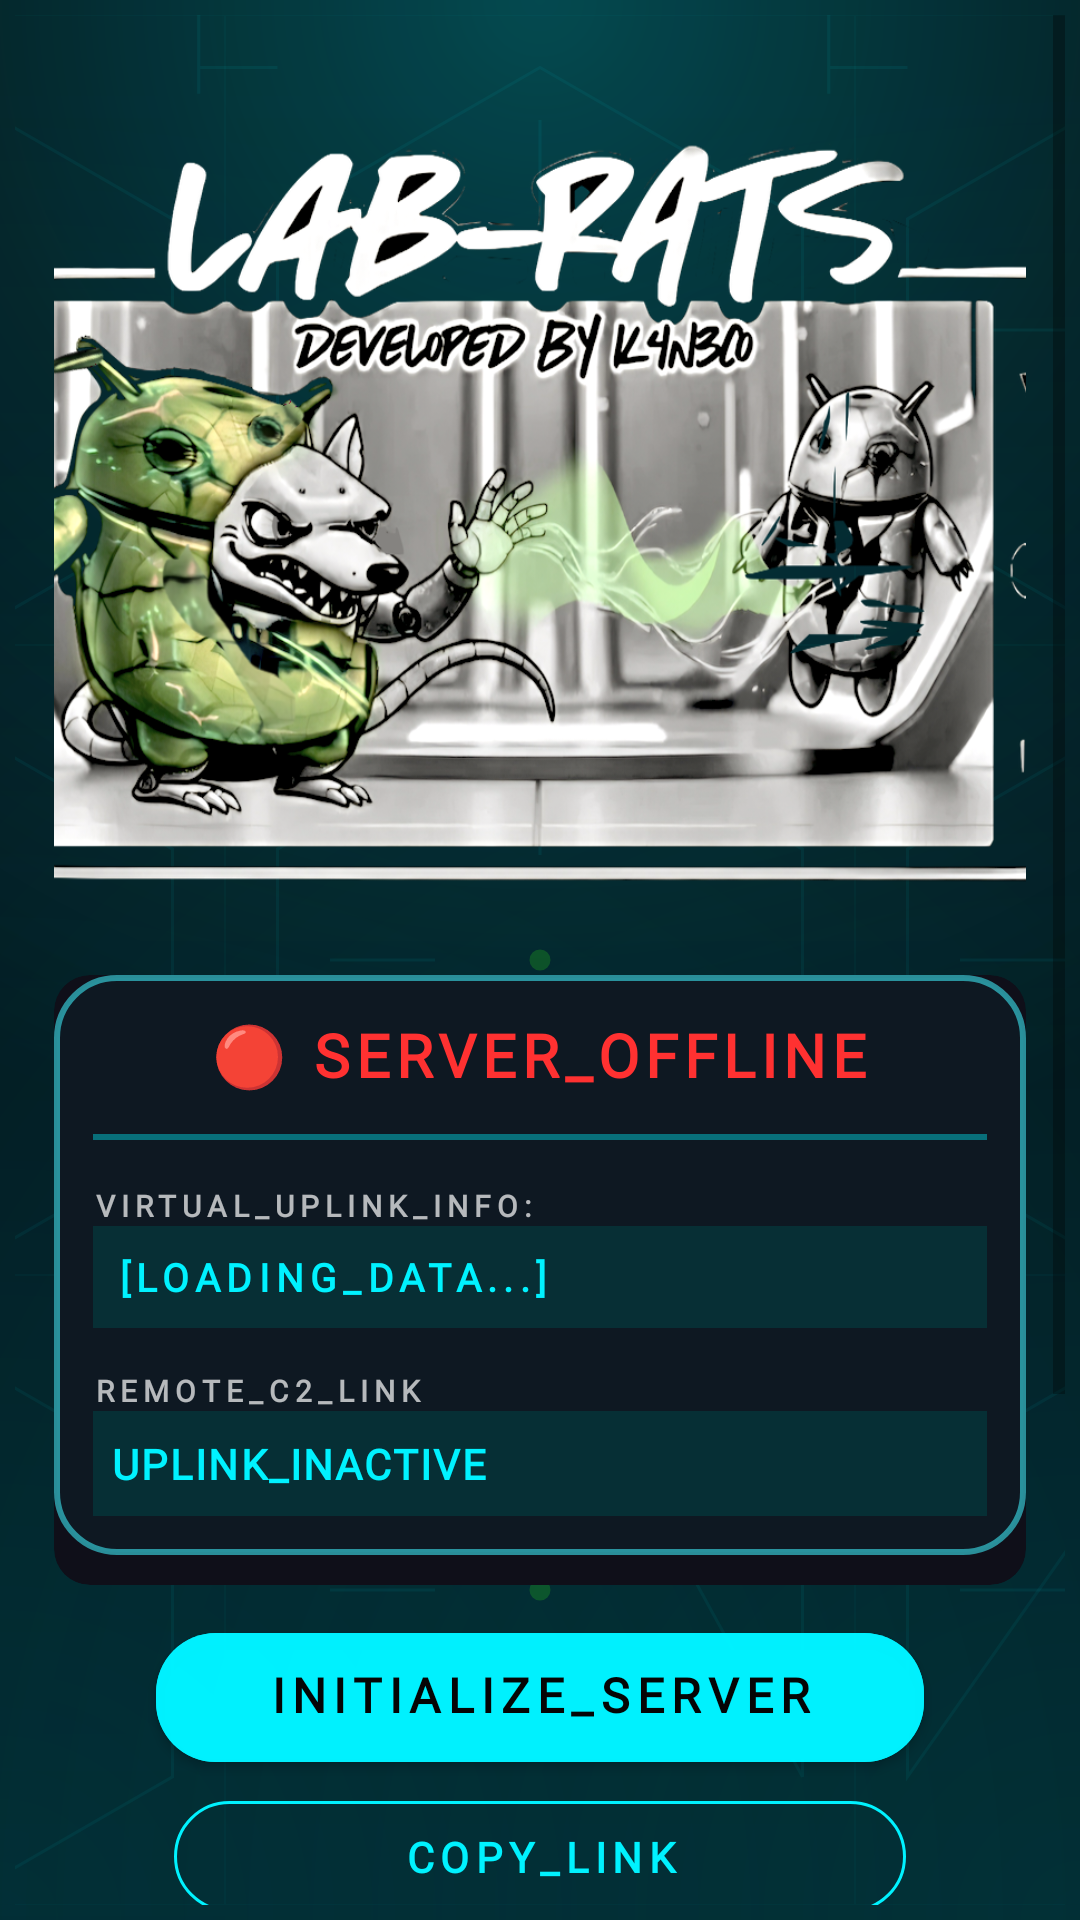

Here is an Android app screen rendered from its layout file. Give the layout XML and the strings, colors and styles it references.
<!-- AndroidManifest.xml: activity theme Theme.LabRATS -->
<!-- res/layout/activity_main.xml -->
<?xml version="1.0" encoding="utf-8"?>
<androidx.constraintlayout.widget.ConstraintLayout xmlns:android="http://schemas.android.com/apk/res/android"
    xmlns:app="http://schemas.android.com/apk/res-auto"
    xmlns:tools="http://schemas.android.com/tools"
    android:layout_width="match_parent"
    android:layout_height="match_parent"
    android:layout_gravity="center|fill_vertical"
    android:background="@drawable/gradient_background"
    android:fitsSystemWindows="true"
    android:padding="5dp"
    tools:context=".MainActivity">

    
    <ImageView
        android:layout_width="match_parent"
        android:layout_height="match_parent"
        android:alpha="0.45"
        android:contentDescription="@null"
        android:scaleType="centerCrop"
        app:srcCompat="@drawable/ic_cyber_grid_tile" />

    <ScrollView
        android:layout_width="0dp"
        android:layout_height="0dp"
        android:fillViewport="true"
        app:layout_constraintBottom_toBottomOf="parent"
        app:layout_constraintEnd_toEndOf="parent"
        app:layout_constraintStart_toStartOf="parent"
        app:layout_constraintTop_toTopOf="parent">

        <LinearLayout
            android:layout_width="match_parent"
            android:layout_height="wrap_content"
            android:layout_margin="3dp"
            android:orientation="vertical"
            android:padding="10dp">

            

            <ImageView
                android:id="@+id/ivHeaderBanner"
                android:layout_width="381dp"
                android:layout_height="297dp"
                android:layout_gravity="center"
                android:layout_marginBottom="10dp"
                android:adjustViewBounds="true"
                android:scaleType="fitCenter"
                android:src="@drawable/header"
                app:srcCompat="@drawable/header" />

            <androidx.cardview.widget.CardView
                android:layout_width="match_parent"
                android:layout_height="wrap_content"
                android:layout_marginBottom="16dp"
                app:cardBackgroundColor="@color/surface_dark"
                app:cardCornerRadius="12dp"
                app:cardElevation="0dp">

                <LinearLayout
                    android:layout_width="match_parent"
                    android:layout_height="wrap_content"
                    android:orientation="vertical">

                    <LinearLayout
                        android:layout_width="match_parent"
                        android:layout_height="match_parent"
                        android:layout_marginBottom="10dp"
                        android:background="@drawable/header_card_bg"
                        android:gravity="bottom"
                        android:orientation="vertical"
                        android:padding="13dp">

                        <TextView
                            android:id="@+id/tvStatus"
                            android:layout_width="wrap_content"
                            android:layout_height="wrap_content"
                            android:layout_gravity="center|top"
                            android:layout_marginBottom="13dp"
                            android:fontFamily="@font/orbitron"
                            android:letterSpacing="0.1"
                            android:text="🔴 SERVER_OFFLINE"
                            android:textColor="@color/neon_red"
                            android:textSize="20sp"
                            android:textStyle="bold" />

                        <View
                            android:layout_width="match_parent"
                            android:layout_height="2dp"
                            android:layout_marginBottom="15dp"
                            android:alpha="0.4"
                            android:background="@color/neon_cyan" />

                        <TextView
                            android:layout_width="wrap_content"
                            android:layout_height="wrap_content"
                            android:alpha="0.7"
                            android:fontFamily="@font/aldrich"
                            android:letterSpacing="0.2"
                            android:text="VIRTUAL_UPLINK_INFO:"
                            android:textAllCaps="true"
                            android:textColor="@color/white"
                            android:textSize="10sp"
                            android:textStyle="bold" />

                        <TextView
                            android:id="@+id/tvIpAddress"
                            android:layout_width="match_parent"
                            android:layout_height="wrap_content"
                            android:background="#072F35"
                            android:fontFamily="@font/aldrich"
                            android:gravity="center_vertical"
                            android:letterSpacing="0.16"
                            android:minHeight="34dp"
                            android:paddingStart="8dp"
                            android:text="[LOADING_DATA...]"
                            android:textColor="@color/neon_cyan"
                            android:textSize="13sp"
                            android:textStyle="bold" />

                        <TextView
                            android:layout_width="wrap_content"
                            android:layout_height="wrap_content"
                            android:layout_marginTop="14dp"
                            android:alpha="0.7"
                            android:fontFamily="@font/aldrich"
                            android:letterSpacing="0.2"
                            android:text="REMOTE_C2_LINK"
                            android:textAllCaps="true"
                            android:textColor="@color/white"
                            android:textSize="10sp"
                            android:textStyle="bold" />

                        <TextView
                            android:id="@+id/tvServerUrl"
                            android:layout_width="match_parent"
                            android:layout_height="35dp"
                            android:background="#062F35"
                            android:fontFamily="@font/assistant"
                            android:gravity="center_vertical"
                            android:letterSpacing="0.05"
                            android:minHeight="38dp"
                            android:padding="6dp"
                            android:paddingBottom="5dp"
                            android:text="UPLINK_INACTIVE"
                            android:textColor="@color/neon_cyan"
                            android:textSize="14sp"
                            android:textStyle="bold" />

                    </LinearLayout>
                </LinearLayout>

            </androidx.cardview.widget.CardView>

            <com.google.android.material.button.MaterialButton
                android:id="@+id/btnStartStop"
                android:layout_width="256dp"
                android:layout_height="43dp"
                android:layout_gravity="center_horizontal"
                android:layout_marginBottom="13dp"
                android:backgroundTint="#EA00F2FF"
                android:fontFamily="@font/orbitron"
                android:gravity="center"
                android:insetTop="0dp"
                android:insetBottom="0dp"
                android:letterSpacing="0.15"
                android:paddingTop="2dp"
                android:text="INITIALIZE_SERVER"
                android:textColor="@color/bg_dark"
                android:textSize="16sp"
                android:textStyle="bold"
                app:cornerRadius="20dp" />

            <com.google.android.material.button.MaterialButton
                android:id="@+id/btnCopyUrl"
                style="@style/Widget.MaterialComponents.Button.OutlinedButton"
                android:layout_width="244dp"
                android:layout_height="37dp"
                android:layout_gravity="center"
                android:layout_marginBottom="9dp"
                android:fontFamily="@font/orbitron"
                android:insetTop="0dp"
                android:insetBottom="0dp"
                android:letterSpacing="0.15"
                android:text="COPY_LINK"
                android:textColor="@color/neon_cyan"
                android:textSize="14sp"
                android:textStyle="bold"
                app:cornerRadius="20dp"
                app:strokeColor="@color/neon_cyan"
                app:strokeWidth="1dp" />

            <com.google.android.material.button.MaterialButton
                android:id="@+id/btnBatteryOptimization"
                style="@style/Widget.MaterialComponents.Button.TextButton"
                android:layout_width="333dp"
                android:layout_height="50dp"
                android:layout_gravity="center"
                android:layout_marginBottom="24dp"
                android:fontFamily="@font/orbitron"
                android:gravity="bottom|center"
                android:letterSpacing="0.15"
                android:text=" BYPASS_POWER_LIMITS"
                android:textColor="@color/neon_cyan"
                android:textSize="13sp"
                android:textStyle="bold"
                app:cornerRadius="24dp" />

            <LinearLayout
                android:layout_width="match_parent"
                android:layout_height="43dp"
                android:layout_marginTop="55dp"
                android:layout_marginBottom="40dp"
                android:background="#03000000"
                android:gravity="center"
                android:orientation="vertical"
                android:padding="12dp">

                <TextView
                    android:id="@+id/tvTerminalFeedback"
                    android:layout_width="276dp"
                    android:layout_height="36dp"
                    android:alpha="0.8"
                    android:fontFamily="@font/aldrich"
                    android:gravity="center|fill_vertical"
                    android:letterSpacing="0.07"
                    android:text="[ SECURE CONNECTION ESTABLISHED ]"
                    android:textColor="@color/neon_cyan"
                    android:textSize="12sp" />

            </LinearLayout>

        </LinearLayout>

    </ScrollView>

</androidx.constraintlayout.widget.ConstraintLayout>
<!-- resources referenced by this layout -->
<resources>
  <color name="bg_dark">#050505</color>
  <color name="neon_cyan">#00f2ff</color>
  <color name="neon_red">#ff3131</color>
  <color name="surface_dark">#0f0f19</color>
  <color name="white">#FFFFFFFF</color>
  <!-- drawable gradient_background (drawable) -->
  <?xml version="1.0" encoding="utf-8"?>
  <layer-list xmlns:android="http://schemas.android.com/apk/res/android">
      
      <item>
          <color android:color="#02080D"/>
      </item>
  
      
      <item>
          <shape android:shape="rectangle">
              <gradient
                  android:type="linear"
                  android:angle="270"
                  android:startColor="#03ffF2FF"
                  android:endColor="#01080D"/>
          </shape>
      </item>
  
      
      <item>
          <shape android:shape="rectangle">
              <gradient
                  android:type="radial"
                  android:gradientRadius="400dp"
                  android:centerX="50%"
                  android:centerY="0%"
                  android:startColor="#5100F2FF"
                  android:centerColor="#2f00A8B3"
                  android:endColor="#a002080D"/>
          </shape>
      </item>
  
      
      <item>
          <shape android:shape="rectangle">
              <gradient
                  android:type="radial"
                  android:gradientRadius="600dp"
                  android:centerX="0%"
                  android:centerY="100%"
                  android:startColor="#1f00F2FF"
                  android:endColor="#1B02080D"/>
          </shape>
      </item>
  
      
      <item>
          <shape android:shape="rectangle">
              <gradient
                  android:type="radial"
                  android:gradientRadius="620dp"
                  android:centerX="100%"
                  android:centerY="100%"
                  android:startColor="#1f00F2FF"
                  android:endColor="#1002080D"/>
          </shape>
      </item>
  </layer-list>
  <!-- drawable header: png bitmap (drawable, 865597 bytes) -->
  <!-- drawable header_card_bg (drawable) -->
  <?xml version="1.0" encoding="utf-8"?>
  <shape xmlns:android="http://schemas.android.com/apk/res/android"
      android:shape="rectangle">
      <corners android:radius="20dp" />
      <solid android:color="#0A14F2FF" />
      <stroke
          android:width="2dp"
          android:color="#8E40F2FF" />
  </shape>
  <!-- drawable ic_cyber_grid_tile: vector/xml drawable (drawable, 2880 chars, omitted) -->
  <style name="Theme.LabRATS" parent="Theme.MaterialComponents.DayNight.NoActionBar">
          <item name="colorPrimary">@color/primary</item>
          <item name="colorPrimaryVariant">@color/primary_dark</item>
          <item name="colorOnPrimary">@color/white</item>
          <item name="android:statusBarColor">@color/background_dark</item>
          <item name="android:navigationBarColor">@color/background_dark</item>
          <item name="android:windowBackground">@color/background_dark</item>
      </style>
  <color name="primary">#00f2ff</color>
  <color name="primary_dark">#00b8c4</color>
  <color name="background_dark">#050505</color>
</resources>
